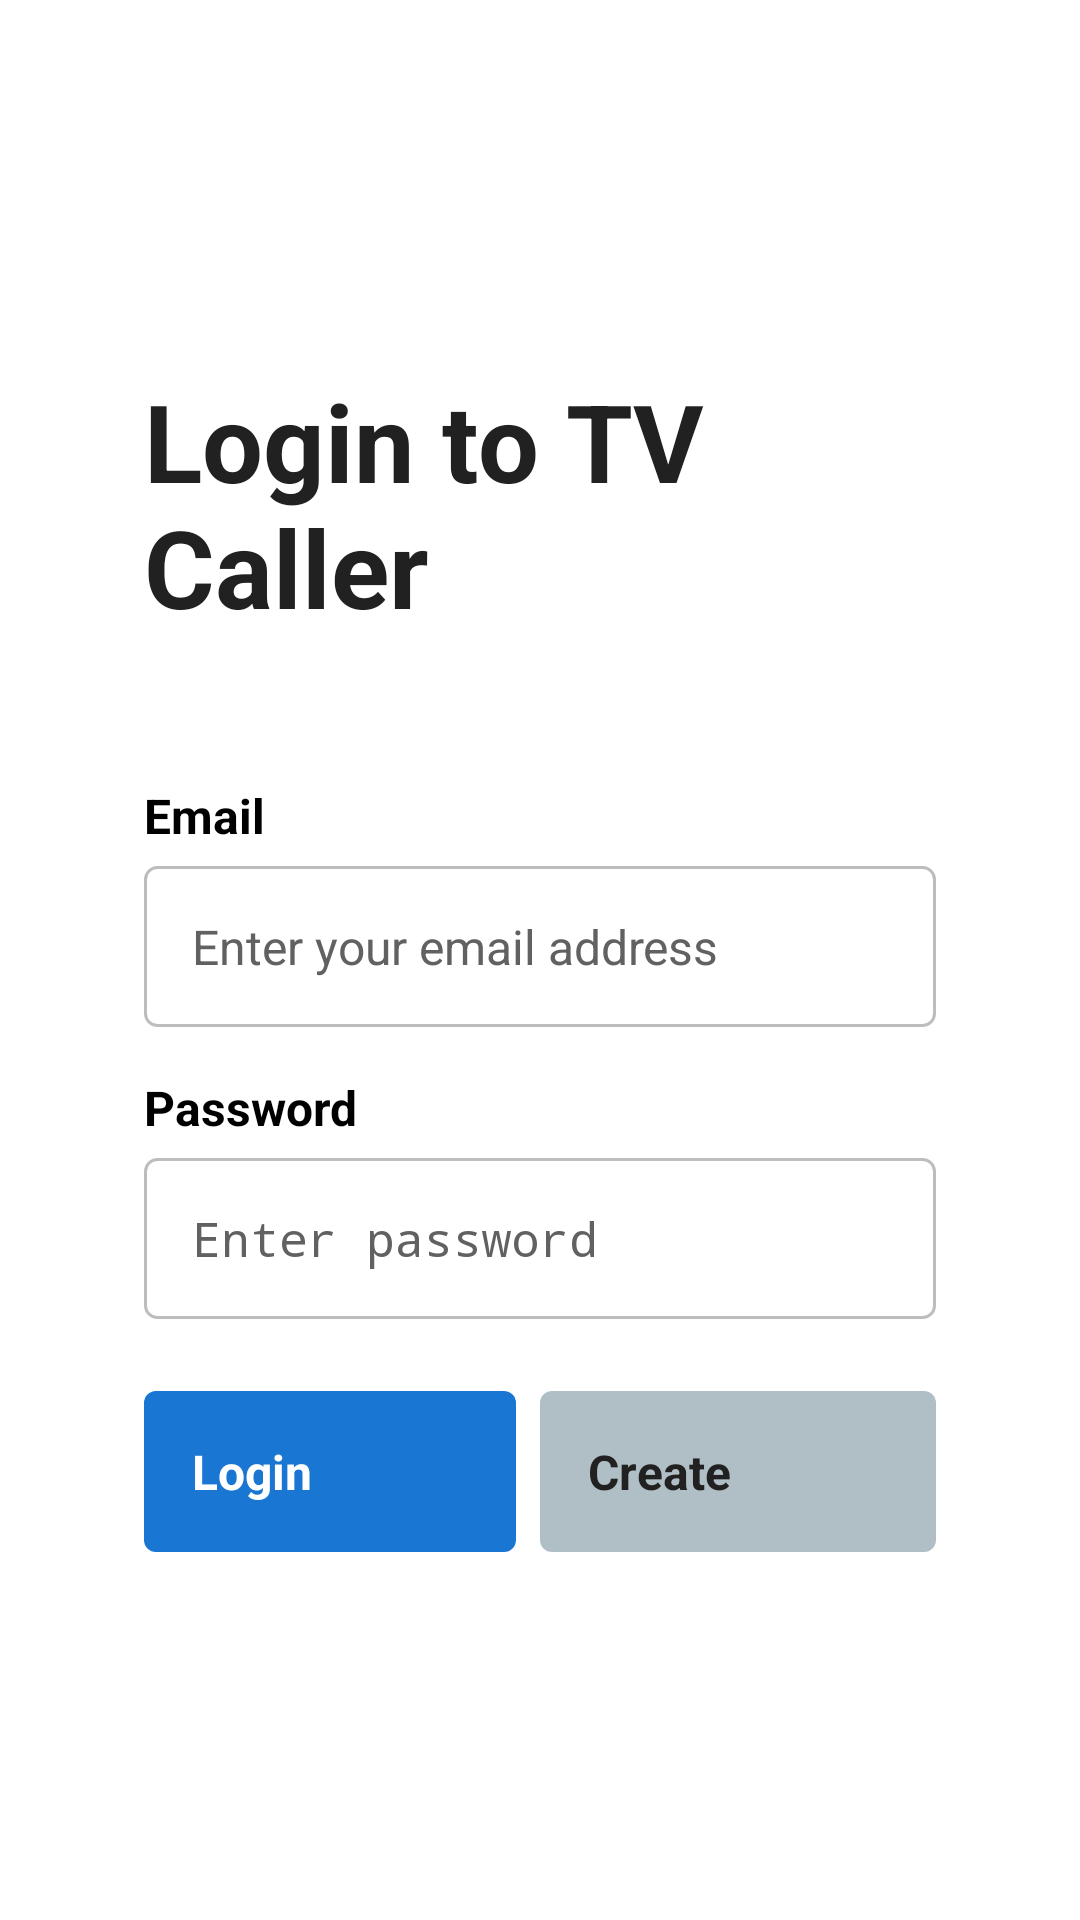

This screen was rendered from an Android layout file. Write that file and the resources it references.
<!-- AndroidManifest.xml: application theme Theme.TV_caller_app -->
<!-- res/layout/fragment_login.xml -->
<?xml version="1.0" encoding="utf-8"?>
<LinearLayout xmlns:android="http://schemas.android.com/apk/res/android"
    xmlns:tools="http://schemas.android.com/tools"
    android:layout_width="match_parent"
    android:layout_height="match_parent"
    android:orientation="vertical"
    android:gravity="center"
    android:padding="48dp"
    android:background="@color/default_background">

    <TextView
        android:id="@+id/login_title"
        android:layout_width="wrap_content"
        android:layout_height="wrap_content"
        android:text="@string/login_title"
        android:textSize="36sp"
        android:textColor="#212121"
        android:layout_marginBottom="48dp"
        android:textStyle="bold" />

    
    <LinearLayout
        android:layout_width="wrap_content"
        android:layout_height="wrap_content"
        android:orientation="vertical"
        android:minWidth="400dp"
        android:maxWidth="400dp"
        android:layout_marginBottom="16dp">

        
        <TextView
            android:id="@+id/label_email"
            android:layout_width="wrap_content"
            android:layout_height="wrap_content"
            android:text="@string/email_label"
            android:textSize="16sp"
            android:textColor="#000000"
            android:textStyle="bold"
            android:layout_marginBottom="6dp" />

        
        <EditText
            android:id="@+id/email_input"
            android:layout_width="match_parent"
            android:layout_height="wrap_content"
            android:minEms="10"
            android:autofillHints="emailAddress"
            android:background="@drawable/input_field_background"
            android:hint="@string/email_hint"
            android:inputType="textEmailAddress"
            android:padding="16dp"
            android:textColor="#212121"
            android:textColorHint="#616161"
            android:textSize="16sp"
            android:importantForAutofill="yes" />
    </LinearLayout>

    
    <LinearLayout
        android:layout_width="wrap_content"
        android:layout_height="wrap_content"
        android:orientation="vertical"
        android:minWidth="400dp"
        android:maxWidth="400dp"
        android:layout_marginBottom="24dp">

        
        <TextView
            android:id="@+id/label_password"
            android:layout_width="wrap_content"
            android:layout_height="wrap_content"
            android:text="@string/password_label"
            android:textSize="16sp"
            android:textColor="#000000"
            android:textStyle="bold"
            android:layout_marginBottom="6dp" />

        
        <EditText
            android:id="@+id/password_input"
            android:layout_width="match_parent"
            android:layout_height="wrap_content"
            android:minEms="10"
            android:autofillHints="password"
            android:background="@drawable/input_field_background"
            android:hint="@string/password_hint"
            android:inputType="textPassword"
            android:padding="16dp"
            android:textColor="#212121"
            android:textColorHint="#616161"
            android:textSize="16sp"
            android:importantForAutofill="yes" />
    </LinearLayout>

    <LinearLayout
        style="?android:attr/buttonBarStyle"
        android:layout_width="wrap_content"
        android:layout_height="wrap_content"
        android:orientation="horizontal"
        android:minWidth="400dp"
        android:maxWidth="400dp"
        android:padding="0dp"
        android:layout_margin="0dp">

        <Button
            android:id="@+id/login_button"
            style="?android:attr/buttonBarButtonStyle"
            android:layout_width="wrap_content"
            android:layout_height="wrap_content"
            android:layout_weight="1"
            android:text="@string/login_button"
            android:textSize="16sp"
            android:layout_marginEnd="4dp"
            android:textColor="@android:color/white"
            android:textStyle="bold"
            android:textAllCaps="false"
            android:padding="16dp"
            android:background="@drawable/button_primary_background"
            tools:ignore="ButtonStyle" />

        <Button
            android:id="@+id/register_button"
            style="?android:attr/buttonBarButtonStyle"
            android:layout_width="wrap_content"
            android:layout_height="wrap_content"
            android:layout_weight="1"
            android:text="@string/register_button"
            android:textSize="16sp"
            android:textStyle="bold"
            android:textAllCaps="false"
            android:padding="16dp"
            android:layout_marginStart="4dp"
            android:textColor="#212121"
            android:background="@drawable/button_secondary_background" />
    </LinearLayout>

</LinearLayout>
<!-- resources referenced by this layout -->
<resources>
  <color name="default_background">#FFFFFF</color>
  <!-- drawable button_primary_background (drawable) -->
  <?xml version="1.0" encoding="utf-8"?>
  <selector xmlns:android="http://schemas.android.com/apk/res/android">
      
      <item android:state_enabled="false">
          <shape android:shape="rectangle">
              <solid android:color="#546E7A" />
              <corners android:radius="4dp" />
          </shape>
      </item>
  
      
      <item android:state_focused="true">
          <shape android:shape="rectangle">
              <solid android:color="#2196F3" />
              <corners android:radius="4dp" />
              <stroke android:width="2dp" android:color="#FFFFFF" />
          </shape>
      </item>
  
      
      <item android:state_pressed="true">
          <shape android:shape="rectangle">
              <solid android:color="#1565C0" />
              <corners android:radius="4dp" />
          </shape>
      </item>
  
      
      <item>
          <shape android:shape="rectangle">
              <solid android:color="#1976D2" />
              <corners android:radius="4dp" />
          </shape>
      </item>
  </selector>
  <!-- drawable button_secondary_background (drawable) -->
  <?xml version="1.0" encoding="utf-8"?>
  <selector xmlns:android="http://schemas.android.com/apk/res/android">
      
      <item android:state_enabled="false">
          <shape android:shape="rectangle">
              <solid android:color="#E0E0E0" />
              <corners android:radius="4dp" />
          </shape>
      </item>
  
      
      <item android:state_focused="true">
          <shape android:shape="rectangle">
              <solid android:color="#90A4AE" />
              <corners android:radius="4dp" />
              <stroke android:width="2dp" android:color="#1976D2" />
          </shape>
      </item>
  
      
      <item android:state_pressed="true">
          <shape android:shape="rectangle">
              <solid android:color="#78909C" />
              <corners android:radius="4dp" />
          </shape>
      </item>
  
      
      <item>
          <shape android:shape="rectangle">
              <solid android:color="#B0BEC5" />
              <corners android:radius="4dp" />
          </shape>
      </item>
  </selector>
  <!-- drawable input_field_background (drawable) -->
  <?xml version="1.0" encoding="utf-8"?>
  <selector xmlns:android="http://schemas.android.com/apk/res/android">
      
      <item android:state_focused="true">
          <shape android:shape="rectangle">
              <solid android:color="#FFFFFF" />
              <stroke android:width="2dp" android:color="#1976D2" />
              <corners android:radius="4dp" />
          </shape>
      </item>
  
      
      <item>
          <shape android:shape="rectangle">
              <solid android:color="#FFFFFF" />
              <stroke android:width="1dp" android:color="#BDBDBD" />
              <corners android:radius="4dp" />
          </shape>
      </item>
  </selector>
  <string name="email_hint">Enter your email address</string>
  <string name="email_label">Email</string>
  <string name="login_button">Login</string>
  <string name="login_title">Login to TV Caller</string>
  <string name="password_hint">Enter password</string>
  <string name="password_label">Password</string>
  <string name="register_button">Create</string>
</resources>
